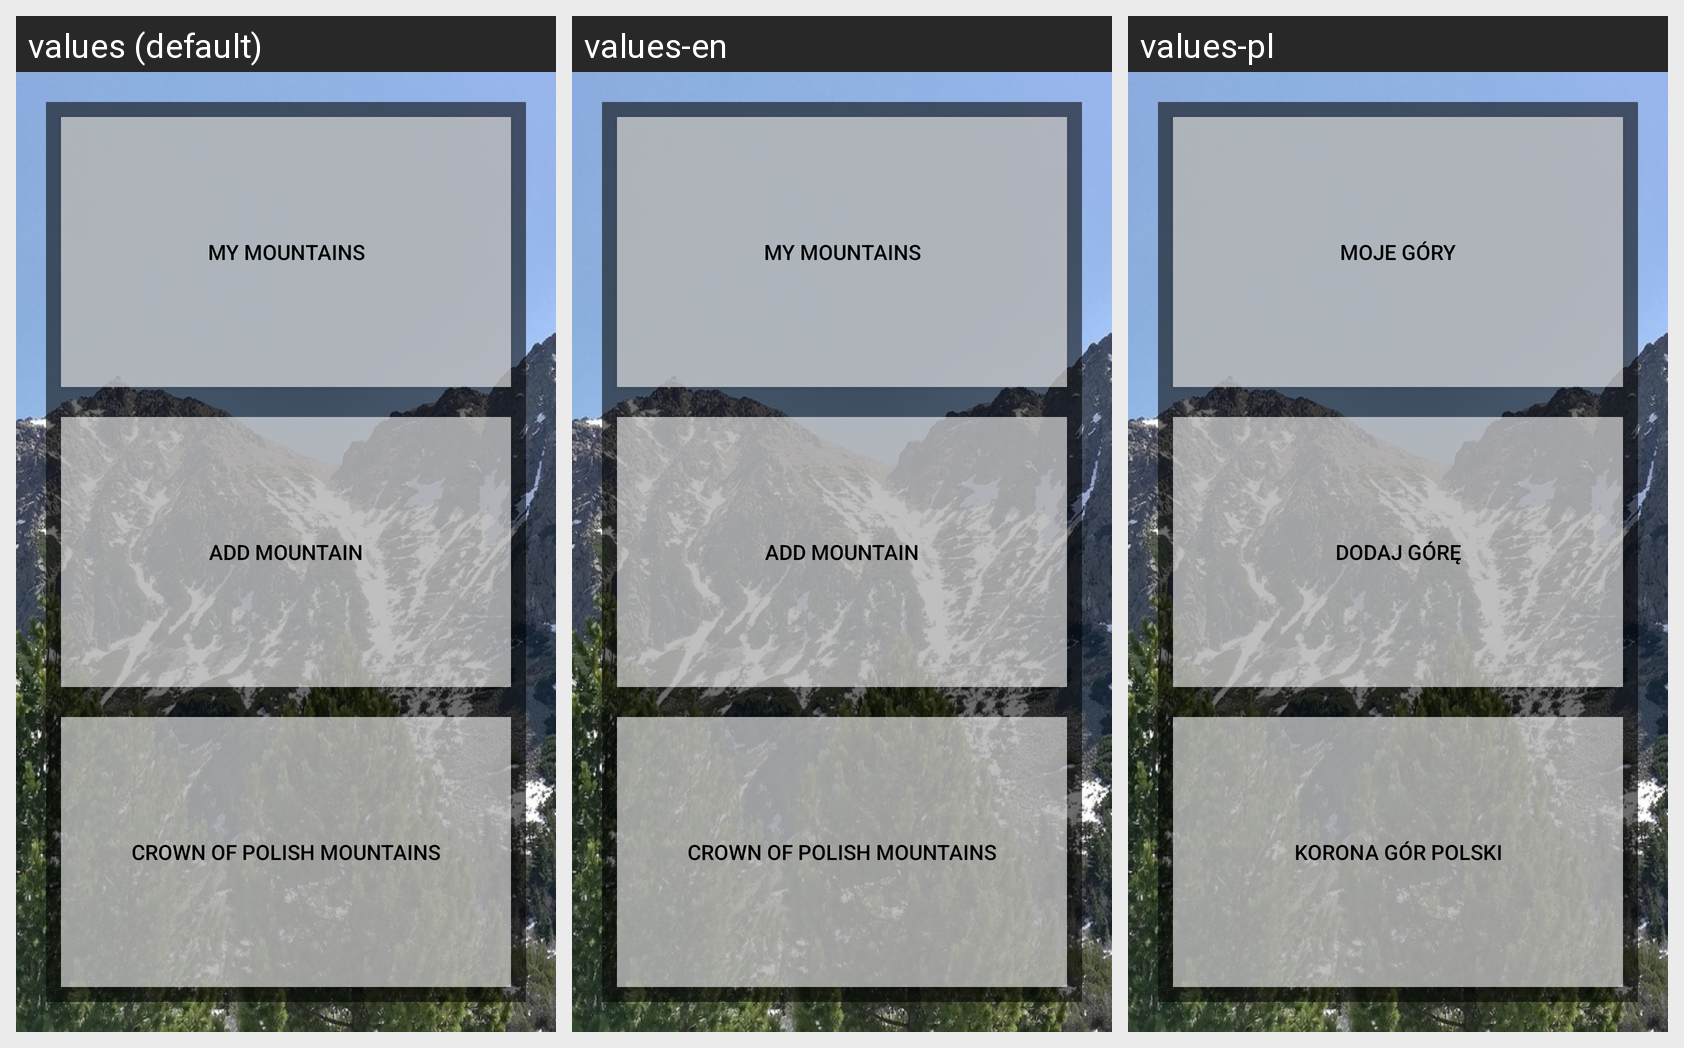

This grid shows one Android layout under several languages. Give, for every string resource on the screen, its name, the default text and each shown locale's text.
Android screen res/layout/activity_main.xml rendered under 3 locales, left to right: values (default), values-en, values-pl. Device: Nexus 5 (rendered at 1080×1920; each locale shown at half size, 540×960, under a caption strip naming it); theme Theme.TymWos.
Strings drawn on this screen, with the default value and each locale's value (text and hints the layout hard-codes appear in the picture but are not listed):

myMountainsButton_text
  values: my mountains
  values-en: my mountains
  values-pl: moje góry

addMountainButton_text
  values: add mountain
  values-en: add mountain
  values-pl: dodaj górę

koronaButton_text
  values: Crown of Polish Mountains
  values-en: Crown of Polish Mountains
  values-pl: Korona Gór Polski
